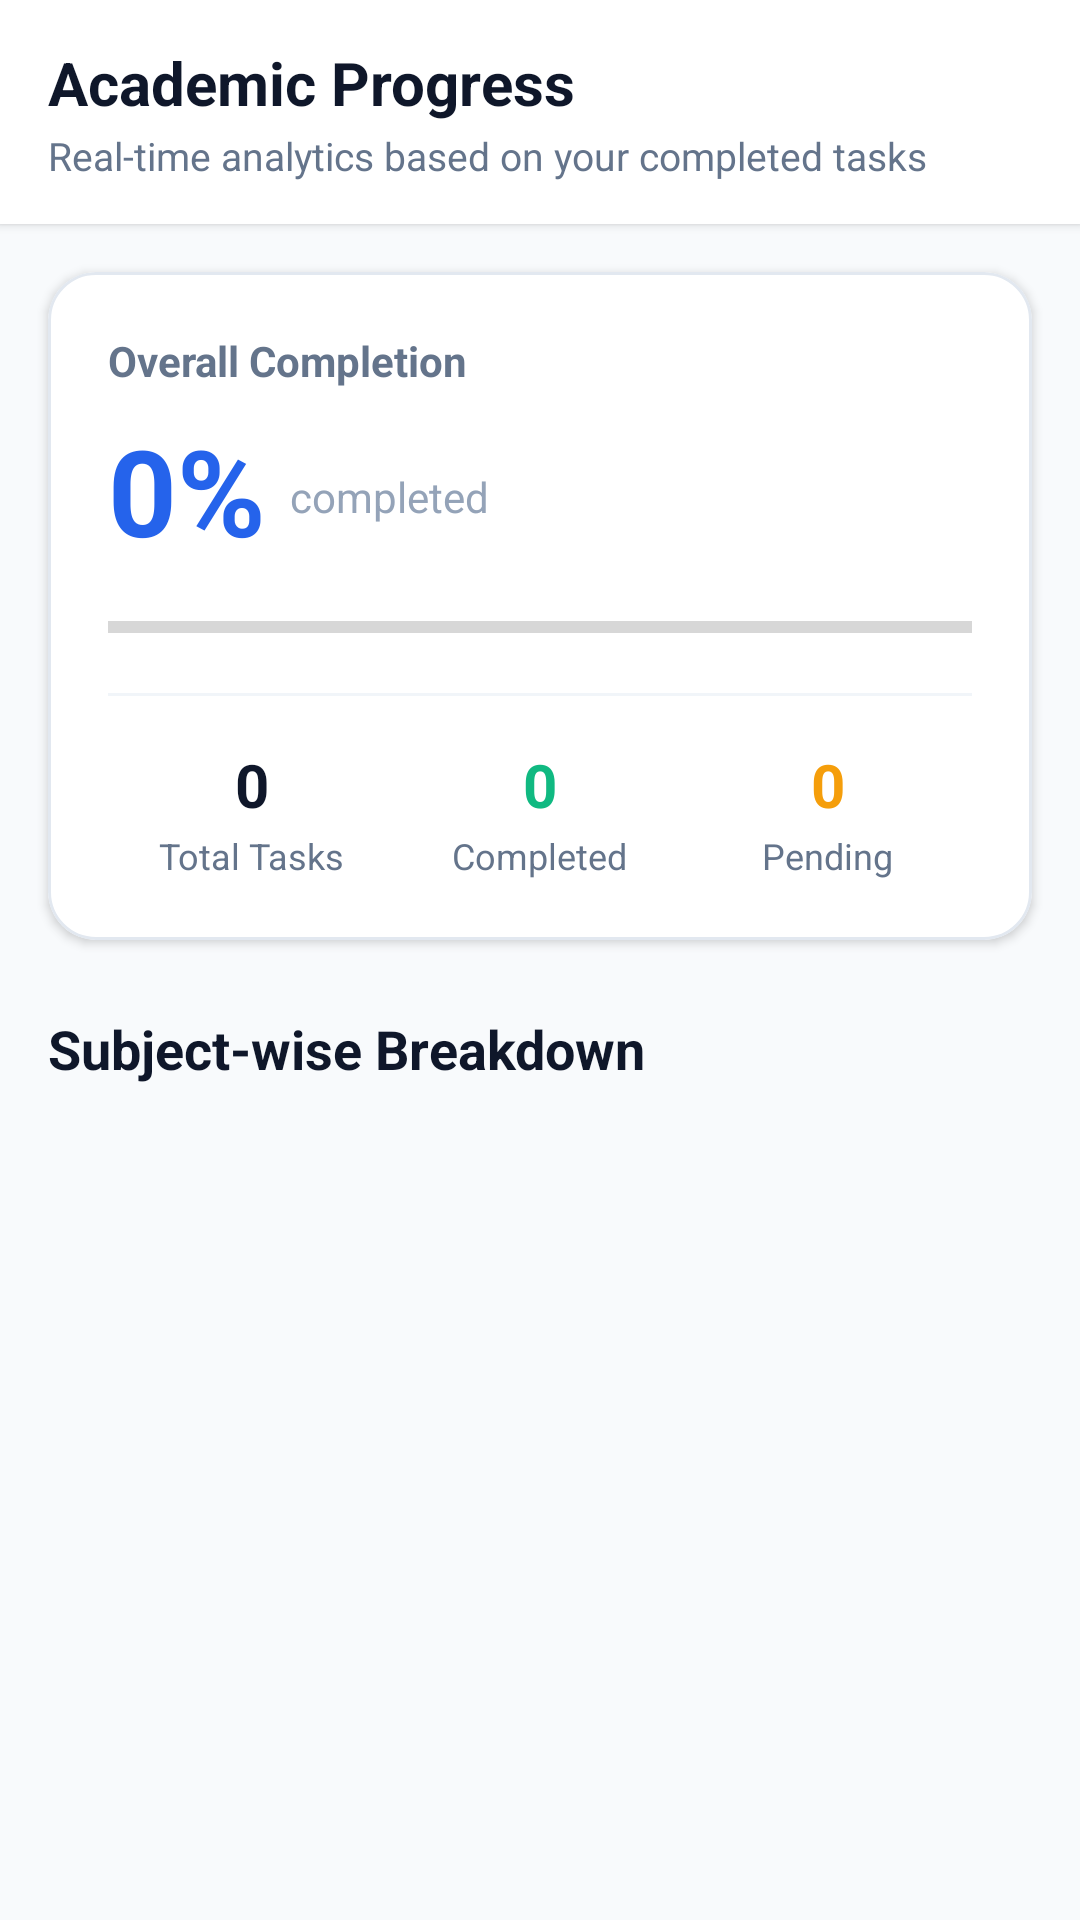

Android layout source for this screen:
<!-- AndroidManifest.xml: application theme Theme.StudyPlanner -->
<!-- res/layout/fragment_progress.xml -->
<?xml version="1.0" encoding="utf-8"?>
<androidx.core.widget.NestedScrollView xmlns:android="http://schemas.android.com/apk/res/android"
    xmlns:app="http://schemas.android.com/apk/res-auto"
    android:layout_width="match_parent"
    android:layout_height="match_parent"
    android:background="@color/background_light"
    android:fillViewport="true">

    <LinearLayout
        android:layout_width="match_parent"
        android:layout_height="wrap_content"
        android:orientation="vertical"
        android:paddingBottom="32dp">

        
        <LinearLayout
            android:layout_width="match_parent"
            android:layout_height="wrap_content"
            android:background="@color/surface_white"
            android:elevation="2dp"
            android:orientation="vertical"
            android:paddingHorizontal="16dp"
            android:paddingVertical="14dp">

            <TextView
                android:layout_width="wrap_content"
                android:layout_height="wrap_content"
                android:text="@string/title_progress"
                android:textColor="@color/text_primary"
                android:textSize="20sp"
                android:textStyle="bold" />

            <TextView
                android:layout_width="wrap_content"
                android:layout_height="wrap_content"
                android:layout_marginTop="2dp"
                android:text="Real-time analytics based on your completed tasks"
                android:textColor="@color/text_secondary"
                android:textSize="13sp" />
        </LinearLayout>

        
        <com.google.android.material.card.MaterialCardView
            android:layout_width="match_parent"
            android:layout_height="wrap_content"
            android:layout_margin="16dp"
            app:cardCornerRadius="16dp"
            app:cardElevation="2dp"
            app:cardBackgroundColor="@color/surface_white"
            app:strokeColor="@color/border_color"
            app:strokeWidth="1dp">

            <LinearLayout
                android:layout_width="match_parent"
                android:layout_height="wrap_content"
                android:orientation="vertical"
                android:padding="20dp">

                <TextView
                    android:layout_width="wrap_content"
                    android:layout_height="wrap_content"
                    android:text="@string/overall_completion"
                    android:textColor="@color/text_secondary"
                    android:textSize="14sp"
                    android:textStyle="bold" />

                <LinearLayout
                    android:layout_width="match_parent"
                    android:layout_height="wrap_content"
                    android:orientation="horizontal"
                    android:gravity="bottom"
                    android:layout_marginTop="8dp">

                    <TextView
                        android:id="@+id/tv_progress_overall_percent"
                        android:layout_width="wrap_content"
                        android:layout_height="wrap_content"
                        android:text="0%"
                        android:textColor="@color/primary"
                        android:textSize="40sp"
                        android:textStyle="bold" />

                    <TextView
                        android:layout_width="wrap_content"
                        android:layout_height="wrap_content"
                        android:layout_marginStart="8dp"
                        android:layout_marginBottom="8dp"
                        android:text="completed"
                        android:textColor="@color/text_muted"
                        android:textSize="14sp" />
                </LinearLayout>

                <ProgressBar
                    android:id="@+id/pb_progress_overall"
                    style="@style/Widget.AppCompat.ProgressBar.Horizontal"
                    android:layout_width="match_parent"
                    android:layout_height="12dp"
                    android:layout_marginTop="12dp"
                    android:max="100"
                    android:progress="0"
                    android:progressTint="@color/primary" />

                
                <View
                    android:layout_width="match_parent"
                    android:layout_height="1dp"
                    android:layout_marginVertical="16dp"
                    android:background="@color/divider_color" />

                
                <LinearLayout
                    android:layout_width="match_parent"
                    android:layout_height="wrap_content"
                    android:orientation="horizontal">

                    
                    <LinearLayout
                        android:layout_width="0dp"
                        android:layout_height="wrap_content"
                        android:layout_weight="1"
                        android:gravity="center"
                        android:orientation="vertical">

                        <TextView
                            android:id="@+id/tv_progress_total_tasks"
                            android:layout_width="wrap_content"
                            android:layout_height="wrap_content"
                            android:text="0"
                            android:textColor="@color/text_primary"
                            android:textSize="20sp"
                            android:textStyle="bold" />

                        <TextView
                            android:layout_width="wrap_content"
                            android:layout_height="wrap_content"
                            android:layout_marginTop="2dp"
                            android:text="@string/total_tasks"
                            android:textColor="@color/text_secondary"
                            android:textSize="12sp" />
                    </LinearLayout>

                    
                    <LinearLayout
                        android:layout_width="0dp"
                        android:layout_height="wrap_content"
                        android:layout_weight="1"
                        android:gravity="center"
                        android:orientation="vertical">

                        <TextView
                            android:id="@+id/tv_progress_completed_tasks"
                            android:layout_width="wrap_content"
                            android:layout_height="wrap_content"
                            android:text="0"
                            android:textColor="@color/status_completed"
                            android:textSize="20sp"
                            android:textStyle="bold" />

                        <TextView
                            android:layout_width="wrap_content"
                            android:layout_height="wrap_content"
                            android:layout_marginTop="2dp"
                            android:text="@string/completed_tasks"
                            android:textColor="@color/text_secondary"
                            android:textSize="12sp" />
                    </LinearLayout>

                    
                    <LinearLayout
                        android:layout_width="0dp"
                        android:layout_height="wrap_content"
                        android:layout_weight="1"
                        android:gravity="center"
                        android:orientation="vertical">

                        <TextView
                            android:id="@+id/tv_progress_pending_tasks"
                            android:layout_width="wrap_content"
                            android:layout_height="wrap_content"
                            android:text="0"
                            android:textColor="@color/priority_medium"
                            android:textSize="20sp"
                            android:textStyle="bold" />

                        <TextView
                            android:layout_width="wrap_content"
                            android:layout_height="wrap_content"
                            android:layout_marginTop="2dp"
                            android:text="@string/pending_tasks"
                            android:textColor="@color/text_secondary"
                            android:textSize="12sp" />
                    </LinearLayout>

                </LinearLayout>

            </LinearLayout>
        </com.google.android.material.card.MaterialCardView>

        
        <TextView
            android:layout_width="wrap_content"
            android:layout_height="wrap_content"
            android:layout_marginHorizontal="16dp"
            android:layout_marginTop="8dp"
            android:layout_marginBottom="8dp"
            android:text="@string/subject_breakdown"
            android:textColor="@color/text_primary"
            android:textSize="18sp"
            android:textStyle="bold" />

        
        <TextView
            android:id="@+id/tv_progress_empty_subjects"
            android:layout_width="match_parent"
            android:layout_height="wrap_content"
            android:layout_margin="16dp"
            android:background="@drawable/badge_subject_code"
            android:gravity="center"
            android:padding="20dp"
            android:text="Add subjects and tasks to see your subject-wise breakdown."
            android:textColor="@color/primary"
            android:textSize="14sp"
            android:visibility="gone" />

        
        <androidx.recyclerview.widget.RecyclerView
            android:id="@+id/rv_subject_progress"
            android:layout_width="match_parent"
            android:layout_height="wrap_content"
            android:nestedScrollingEnabled="false" />

    </LinearLayout>
</androidx.core.widget.NestedScrollView>
<!-- resources referenced by this layout -->
<resources>
  <color name="background_light">#F8FAFC</color>
  <color name="border_color">#E2E8F0</color>
  <color name="divider_color">#F1F5F9</color>
  <color name="primary">#2563EB</color>
  <color name="priority_medium">#F59E0B</color>
  <color name="status_completed">#10B981</color>
  <color name="surface_white">#FFFFFF</color>
  <color name="text_muted">#94A3B8</color>
  <color name="text_primary">#0F172A</color>
  <color name="text_secondary">#64748B</color>
  <!-- drawable badge_subject_code (drawable) -->
  <?xml version="1.0" encoding="utf-8"?>
  <shape xmlns:android="http://schemas.android.com/apk/res/android"
      android:shape="rectangle">
      <corners android:radius="6dp" />
      <solid android:color="@color/primary_light" />
  </shape>
  <string name="completed_tasks">Completed</string>
  <string name="overall_completion">Overall Completion</string>
  <string name="pending_tasks">Pending</string>
  <string name="subject_breakdown">Subject-wise Breakdown</string>
  <string name="title_progress">Academic Progress</string>
  <string name="total_tasks">Total Tasks</string>
  <style name="Theme.StudyPlanner" parent="Theme.MaterialComponents.DayNight.NoActionBar">
          
          <item name="colorPrimary">@color/primary</item>
          <item name="colorPrimaryVariant">@color/primary_dark</item>
          <item name="colorOnPrimary">@color/white</item>
          
          <item name="colorSecondary">@color/color_secondary</item>
          <item name="colorSecondaryVariant">@color/color_secondary</item>
          <item name="colorOnSecondary">@color/white</item>
          
          <item name="android:statusBarColor">@color/primary</item>
          <item name="android:windowLightStatusBar" tools:targetApi="m">false</item>
          <item name="android:windowBackground">@color/background_light</item>
      </style>
  <color name="primary_light">#DBEAFE</color>
  <color name="primary_dark">#1D4ED8</color>
  <color name="white">#FFFFFF</color>
  <color name="color_secondary">#0D9488</color>
</resources>
